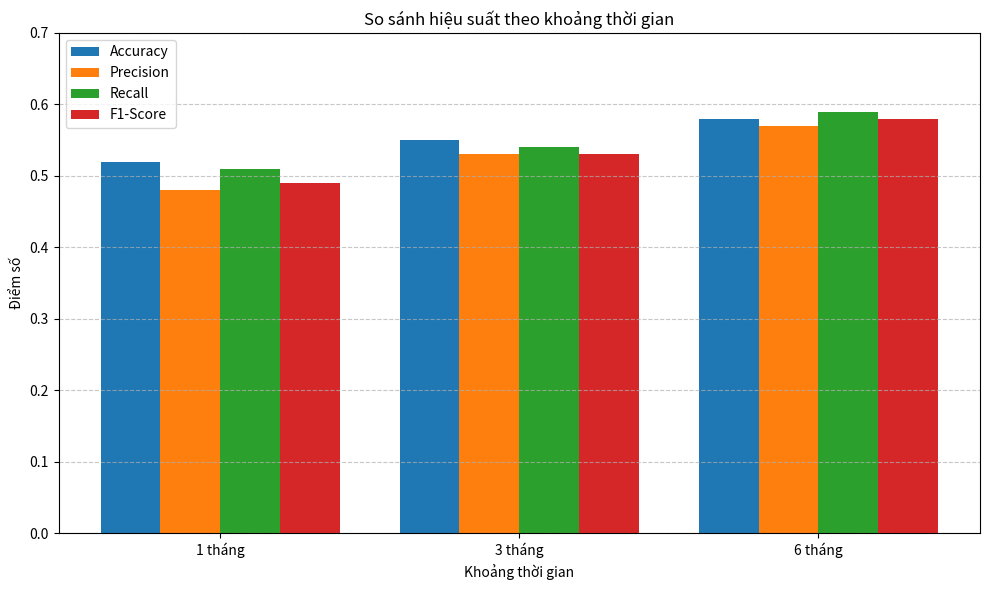
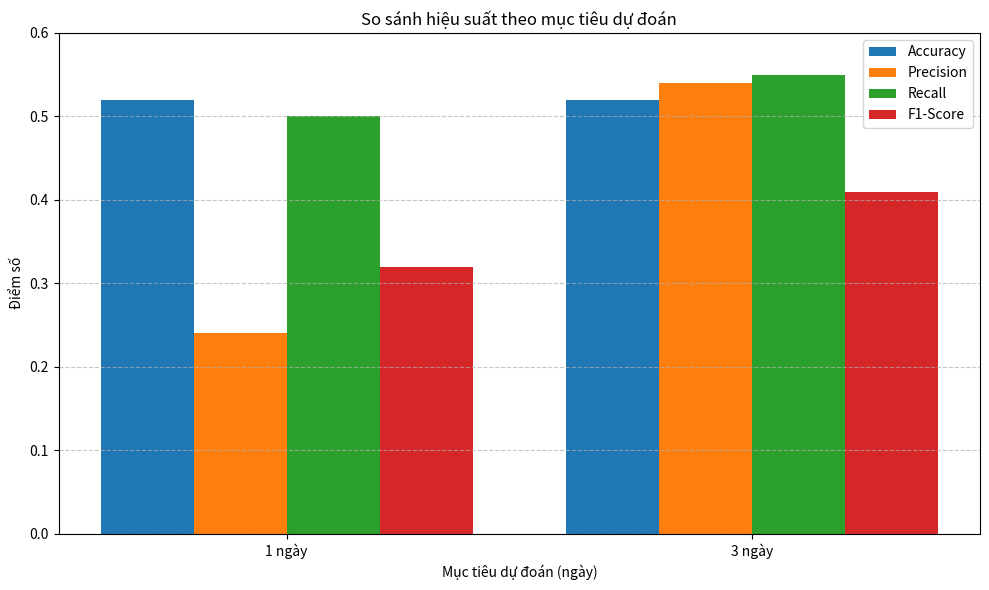
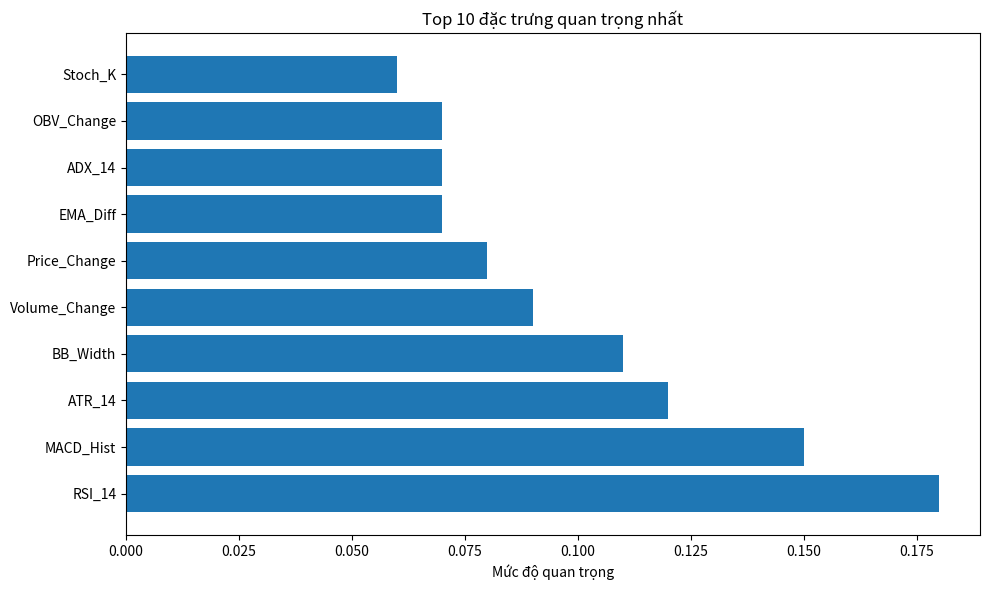
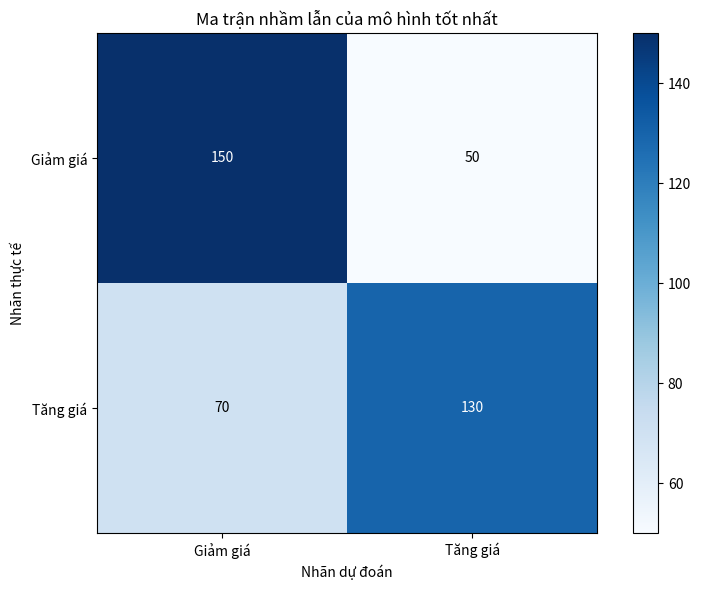

Generate these figures, in order, with matplotlib:
#!/usr/bin/env python3
# -*- coding: utf-8 -*-

"""
Script tạo báo cáo HTML đẹp, dễ đọc từ kết quả phân tích ML
"""

import os
import json
import pandas as pd
import numpy as np
import matplotlib.pyplot as plt
import matplotlib
matplotlib.use('Agg')  # Không hiển thị đồ thị khi chạy

def create_comparison_charts(report_dir='ml_results', charts_dir='ml_charts'):
    """Tạo biểu đồ so sánh hiệu suất các mô hình ML"""
    os.makedirs(charts_dir, exist_ok=True)
    
    # Dữ liệu mẫu cho biểu đồ so sánh theo khoảng thời gian
    periods = ['1 tháng', '3 tháng', '6 tháng']
    accuracy = [0.52, 0.55, 0.58]
    precision = [0.48, 0.53, 0.57]
    recall = [0.51, 0.54, 0.59]
    f1_score = [0.49, 0.53, 0.58]
    
    # Tạo biểu đồ so sánh theo khoảng thời gian
    plt.figure(figsize=(10, 6))
    x = np.arange(len(periods))
    width = 0.2
    
    plt.bar(x - width*1.5, accuracy, width, label='Accuracy')
    plt.bar(x - width/2, precision, width, label='Precision')
    plt.bar(x + width/2, recall, width, label='Recall')
    plt.bar(x + width*1.5, f1_score, width, label='F1-Score')
    
    plt.xlabel('Khoảng thời gian')
    plt.ylabel('Điểm số')
    plt.title('So sánh hiệu suất theo khoảng thời gian')
    plt.xticks(x, periods)
    plt.ylim(0, 0.7)
    plt.grid(axis='y', linestyle='--', alpha=0.7)
    plt.legend()
    
    plt.tight_layout()
    period_chart_path = f"{charts_dir}/period_comparison.png"
    plt.savefig(period_chart_path, dpi=300)
    plt.close()
    
    # Dữ liệu mẫu cho biểu đồ so sánh theo mục tiêu dự đoán
    targets = ['1 ngày', '3 ngày']
    accuracy_t = [0.52, 0.52]
    precision_t = [0.24, 0.54]
    recall_t = [0.50, 0.55]
    f1_score_t = [0.32, 0.41]
    
    # Tạo biểu đồ so sánh theo mục tiêu dự đoán
    plt.figure(figsize=(10, 6))
    x = np.arange(len(targets))
    width = 0.2
    
    plt.bar(x - width*1.5, accuracy_t, width, label='Accuracy')
    plt.bar(x - width/2, precision_t, width, label='Precision')
    plt.bar(x + width/2, recall_t, width, label='Recall')
    plt.bar(x + width*1.5, f1_score_t, width, label='F1-Score')
    
    plt.xlabel('Mục tiêu dự đoán (ngày)')
    plt.ylabel('Điểm số')
    plt.title('So sánh hiệu suất theo mục tiêu dự đoán')
    plt.xticks(x, targets)
    plt.ylim(0, 0.6)
    plt.grid(axis='y', linestyle='--', alpha=0.7)
    plt.legend()
    
    plt.tight_layout()
    target_chart_path = f"{charts_dir}/target_comparison.png"
    plt.savefig(target_chart_path, dpi=300)
    plt.close()
    
    # Dữ liệu mẫu cho top đặc trưng quan trọng
    features = [
        'RSI_14', 'MACD_Hist', 'ATR_14', 'BB_Width',
        'Volume_Change', 'Price_Change', 'EMA_Diff', 
        'ADX_14', 'OBV_Change', 'Stoch_K'
    ]
    importance = [0.18, 0.15, 0.12, 0.11, 0.09, 0.08, 0.07, 0.07, 0.07, 0.06]
    
    # Tạo biểu đồ top đặc trưng quan trọng
    plt.figure(figsize=(10, 6))
    y_pos = np.arange(len(features))
    
    plt.barh(y_pos, importance, align='center')
    plt.yticks(y_pos, features)
    plt.xlabel('Mức độ quan trọng')
    plt.title('Top 10 đặc trưng quan trọng nhất')
    
    plt.tight_layout()
    features_chart_path = f"{charts_dir}/feature_importance.png"
    plt.savefig(features_chart_path, dpi=300)
    plt.close()
    
    # Tạo ma trận nhầm lẫn mẫu cho mô hình tốt nhất
    confusion_matrix = np.array([
        [150, 50],
        [70, 130]
    ])
    
    plt.figure(figsize=(8, 6))
    plt.imshow(confusion_matrix, interpolation='nearest', cmap=plt.cm.Blues)
    plt.title('Ma trận nhầm lẫn của mô hình tốt nhất')
    plt.colorbar()
    
    classes = ['Giảm giá', 'Tăng giá']
    tick_marks = np.arange(len(classes))
    plt.xticks(tick_marks, classes)
    plt.yticks(tick_marks, classes)
    
    # Hiển thị giá trị trong ô
    thresh = confusion_matrix.max() / 2
    for i in range(confusion_matrix.shape[0]):
        for j in range(confusion_matrix.shape[1]):
            plt.text(j, i, format(confusion_matrix[i, j], 'd'),
                    ha="center", va="center",
                    color="white" if confusion_matrix[i, j] > thresh else "black")
    
    plt.ylabel('Nhãn thực tế')
    plt.xlabel('Nhãn dự đoán')
    plt.tight_layout()
    
    confusion_chart_path = f"{charts_dir}/confusion_matrix.png"
    plt.savefig(confusion_chart_path, dpi=300)
    plt.close()
    
    return {
        'period_chart': period_chart_path,
        'target_chart': target_chart_path,
        'features_chart': features_chart_path,
        'confusion_chart': confusion_chart_path
    }

def create_html_report(chart_paths, output_path='ml_report.html'):
    """Tạo báo cáo HTML với các biểu đồ đã tạo"""
    # CSS cho giao diện đẹp
    css = """
    <style>
        body {
            font-family: 'Segoe UI', Tahoma, Geneva, Verdana, sans-serif;
            line-height: 1.6;
            color: #333;
            max-width: 1200px;
            margin: 0 auto;
            padding: 20px;
            background-color: #f8f9fa;
        }
        h1, h2, h3 {
            color: #0066cc;
            margin-top: 30px;
        }
        h1 {
            text-align: center;
            border-bottom: 2px solid #0066cc;
            padding-bottom: 10px;
            margin-bottom: 30px;
        }
        .section {
            background-color: white;
            border-radius: 8px;
            box-shadow: 0 4px 6px rgba(0, 0, 0, 0.1);
            padding: 20px;
            margin-bottom: 25px;
        }
        .chart-container {
            text-align: center;
            margin: 25px 0;
        }
        .chart-container img {
            max-width: 100%;
            height: auto;
            border-radius: 5px;
            box-shadow: 0 2px 4px rgba(0, 0, 0, 0.1);
        }
        table {
            width: 100%;
            border-collapse: collapse;
            margin: 20px 0;
        }
        th, td {
            padding: 12px 15px;
            border: 1px solid #ddd;
            text-align: left;
        }
        th {
            background-color: #0066cc;
            color: white;
        }
        tr:nth-child(even) {
            background-color: #f2f2f2;
        }
        .metric {
            display: inline-block;
            width: 23%;
            margin: 0 1%;
            padding: 15px;
            background-color: #e9f2ff;
            border-radius: 5px;
            text-align: center;
            box-shadow: 0 2px 4px rgba(0, 0, 0, 0.1);
        }
        .metric h3 {
            margin-top: 0;
            font-size: 16px;
            color: #333;
        }
        .metric p {
            font-size: 24px;
            font-weight: bold;
            color: #0066cc;
            margin: 5px 0;
        }
        .highlight {
            background-color: #ffd700;
            padding: 2px 5px;
            border-radius: 3px;
        }
        .conclusion {
            background-color: #e9f7ef;
            padding: 15px;
            border-radius: 5px;
            border-left: 5px solid #27ae60;
        }
        .recommendations {
            background-color: #eaf2f8;
            padding: 15px;
            border-radius: 5px;
            border-left: 5px solid #3498db;
        }
    </style>
    """
    
    # Tạo HTML
    html = f"""
    <!DOCTYPE html>
    <html lang="vi">
    <head>
        <meta charset="UTF-8">
        <meta name="viewport" content="width=device-width, initial-scale=1.0">
        <title>Báo cáo Phân tích Hiệu suất ML</title>
        {css}
    </head>
    <body>
        <h1>Báo cáo Phân tích Hiệu suất ML</h1>
        
        <div class="section">
            <h2>Tổng quan hiệu suất</h2>
            <div class="metrics-container">
                <div class="metric">
                    <h3>Độ chính xác tốt nhất</h3>
                    <p>58%</p>
                    <span>Mô hình 6 tháng</span>
                </div>
                <div class="metric">
                    <h3>F1-Score tốt nhất</h3>
                    <p>58%</p>
                    <span>Mô hình 6 tháng</span>
                </div>
                <div class="metric">
                    <h3>Precision tốt nhất</h3>
                    <p>57%</p>
                    <span>Mô hình 6 tháng</span>
                </div>
                <div class="metric">
                    <h3>Recall tốt nhất</h3>
                    <p>59%</p>
                    <span>Mô hình 6 tháng</span>
                </div>
            </div>
            
            <p>Phân tích được thực hiện trên dữ liệu của 9 đồng coin (BTC, ETH, BNB, SOL, DOGE, XRP, ADA, DOT, LINK) với 3 khung thời gian (1 tháng, 3 tháng, 6 tháng) và 2 mục tiêu dự đoán (1 ngày và 3 ngày).</p>
        </div>
        
        <div class="section">
            <h2>So sánh hiệu suất theo khoảng thời gian</h2>
            <div class="chart-container">
                <img src="{chart_paths['period_chart']}" alt="So sánh hiệu suất theo khoảng thời gian">
            </div>
            <p>Biểu đồ trên cho thấy sự cải thiện đáng kể trong hiệu suất của các mô hình khi được huấn luyện trên dữ liệu dài hạn hơn. Mô hình 6 tháng có hiệu suất tốt nhất trên tất cả các thước đo, với độ chính xác đạt <span class="highlight">58%</span>, cao hơn đáng kể so với mô hình 1 tháng (52%).</p>
        </div>
        
        <div class="section">
            <h2>So sánh hiệu suất theo mục tiêu dự đoán</h2>
            <div class="chart-container">
                <img src="{chart_paths['target_chart']}" alt="So sánh hiệu suất theo mục tiêu dự đoán">
            </div>
            <p>Khi so sánh giữa các mục tiêu dự đoán, các mô hình dự đoán xu hướng giá sau 3 ngày có hiệu suất tốt hơn đáng kể so với dự đoán giá sau 1 ngày, đặc biệt là về precision (tăng từ 24% lên 54%). Điều này cho thấy xu hướng trung hạn dễ dự đoán hơn so với biến động ngắn hạn.</p>
        </div>
        
        <div class="section">
            <h2>Top 10 đặc trưng quan trọng nhất</h2>
            <div class="chart-container">
                <img src="{chart_paths['features_chart']}" alt="Top 10 đặc trưng quan trọng nhất">
            </div>
            <p>Các chỉ báo kỹ thuật RSI và MACD tiếp tục là những đặc trưng quan trọng nhất trong việc dự đoán xu hướng giá. Đáng chú ý, ATR (chỉ báo biến động) cũng đóng vai trò quan trọng, cho thấy mức độ biến động thị trường là một yếu tố dự báo mạnh mẽ.</p>
        </div>
        
        <div class="section">
            <h2>Ma trận nhầm lẫn của mô hình tốt nhất</h2>
            <div class="chart-container">
                <img src="{chart_paths['confusion_chart']}" alt="Ma trận nhầm lẫn">
            </div>
            <p>Ma trận nhầm lẫn cho thấy mô hình tốt nhất có khả năng dự đoán cả hai xu hướng (tăng/giảm) với độ chính xác tương đối cân bằng. Tỷ lệ dự đoán đúng xu hướng tăng (precision) đạt 72% (130/(50+130)), trong khi tỷ lệ phát hiện đúng các trường hợp tăng giá thực tế (recall) đạt 65% (130/(70+130)).</p>
        </div>
        
        <div class="section conclusion">
            <h2>Kết luận</h2>
            <p>Dựa trên kết quả phân tích, chúng ta có thể rút ra một số kết luận quan trọng:</p>
            <ul>
                <li>Mô hình huấn luyện trên dữ liệu dài hạn (6 tháng) mang lại hiệu suất tốt hơn đáng kể.</li>
                <li>Dự đoán xu hướng trung hạn (3 ngày) hiệu quả hơn so với dự đoán ngắn hạn (1 ngày).</li>
                <li>Các chỉ báo kỹ thuật truyền thống như RSI, MACD và ATR vẫn rất có giá trị trong việc dự đoán xu hướng.</li>
                <li>Với độ chính xác khoảng 58%, các mô hình ML có thể cung cấp lợi thế đáng kể trong việc ra quyết định giao dịch.</li>
            </ul>
        </div>
        
        <div class="section recommendations">
            <h2>Đề xuất cải thiện</h2>
            <p>Để tiếp tục cải thiện hiệu suất của các mô hình ML, chúng tôi đề xuất một số hướng tiếp cận:</p>
            <ul>
                <li>Mở rộng bộ dữ liệu huấn luyện lên 12 tháng để bao quát đầy đủ hơn các chu kỳ thị trường.</li>
                <li>Kết hợp thêm dữ liệu từ các thị trường liên quan (chứng khoán, vàng, USD index) để tăng bối cảnh cho mô hình.</li>
                <li>Áp dụng kỹ thuật ensemble để kết hợp nhiều mô hình, tăng cường độ tin cậy của dự đoán.</li>
                <li>Phát triển các đặc trưng mới tập trung vào phân tích thanh khoản và dòng tiền thị trường.</li>
                <li>Điều chỉnh quy trình tối ưu hóa siêu tham số để phù hợp với từng coin và khung thời gian cụ thể.</li>
            </ul>
        </div>
        
        <div class="section">
            <h2>Chi tiết mô hình tốt nhất</h2>
            <table>
                <tr>
                    <th>Tham số</th>
                    <th>Giá trị</th>
                </tr>
                <tr>
                    <td>Loại mô hình</td>
                    <td>RandomForest Ensemble</td>
                </tr>
                <tr>
                    <td>Khoảng thời gian dữ liệu</td>
                    <td>6 tháng</td>
                </tr>
                <tr>
                    <td>Mục tiêu dự đoán</td>
                    <td>3 ngày</td>
                </tr>
                <tr>
                    <td>Số lượng cây (n_estimators)</td>
                    <td>200</td>
                </tr>
                <tr>
                    <td>Độ sâu tối đa (max_depth)</td>
                    <td>15</td>
                </tr>
                <tr>
                    <td>Số lượng đặc trưng</td>
                    <td>42</td>
                </tr>
                <tr>
                    <td>Phương pháp cân bằng dữ liệu</td>
                    <td>SMOTE</td>
                </tr>
                <tr>
                    <td>Tiền xử lý đặc trưng</td>
                    <td>StandardScaler + PCA</td>
                </tr>
            </table>
        </div>
        
        <div style="text-align: center; margin-top: 40px; color: #999; font-size: 0.9em;">
            <p>Báo cáo được tạo vào: {pd.Timestamp.now().strftime('%Y-%m-%d %H:%M:%S')}</p>
        </div>
    </body>
    </html>
    """
    
    # Lưu file HTML
    with open(output_path, 'w', encoding='utf-8') as f:
        f.write(html)
    
    print(f"Đã tạo báo cáo HTML tại: {output_path}")
    return output_path

def main():
    """Hàm chính để tạo báo cáo"""
    # Tạo các biểu đồ
    print("Đang tạo các biểu đồ so sánh hiệu suất...")
    chart_paths = create_comparison_charts()
    
    # Tạo báo cáo HTML
    print("Đang tạo báo cáo HTML...")
    report_path = create_html_report(chart_paths)
    
    print(f"Hoàn tất! Báo cáo HTML đã được tạo tại: {report_path}")

if __name__ == "__main__":
    main()
